Run: headless pygame with SDL's dummy video driver; simulated clock (each Clock.tick advances the game by its frame time, no real sleeping); random seed 0; keys injected as events and as key.get_pressed() state; no mouse input.
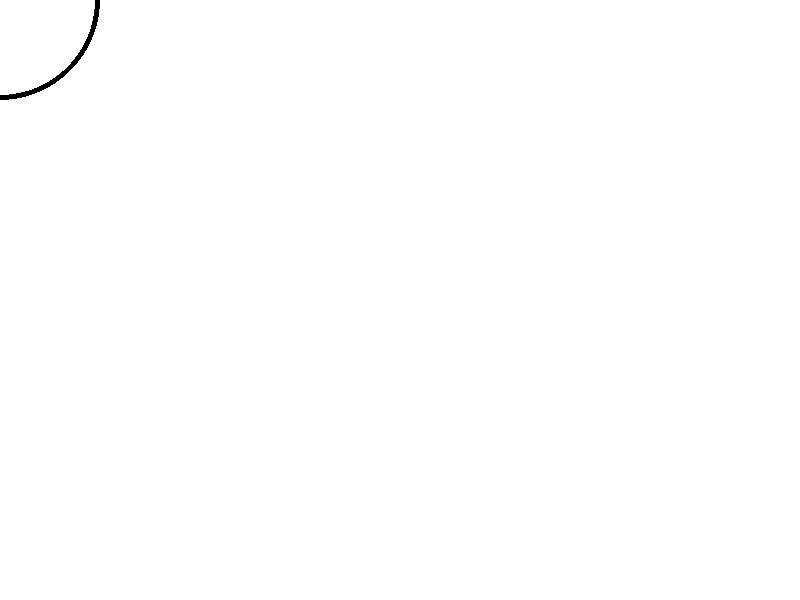
Frame 1 of 4 · flips 1–60 · no input
Frame 2 of 4 · flips 61–180 · tapped SPACE, RETURN · held RIGHT (→), D · screen unchanged from frame 1, image omitted
Frame 3 of 4 · flips 181–300 · held DOWN (↓), S · screen unchanged from frame 2, image omitted
Frame 4 of 4 · flips 301–420 · held LEFT (←), A, UP (↑), W · screen unchanged from frame 3, image omitted

The pygame program that drew these frames:

import pygame
import sys
pygame.init()
WIDTH,HEIGHT = 800,600

screen = pygame.display.set_mode((WIDTH,HEIGHT))
pygame.display.set_caption('PING PONG')


while True:
    pygame.time.Clock().tick(60)
    for event in pygame.event.get():
        if event.type == pygame.QUIT:
            pygame.quit()
            sys.exit()

    screen.fill((255,255,255))
    pygame.draw.circle(screen,(0,0,0),(0,0),100,5)

    pygame.display.flip()
